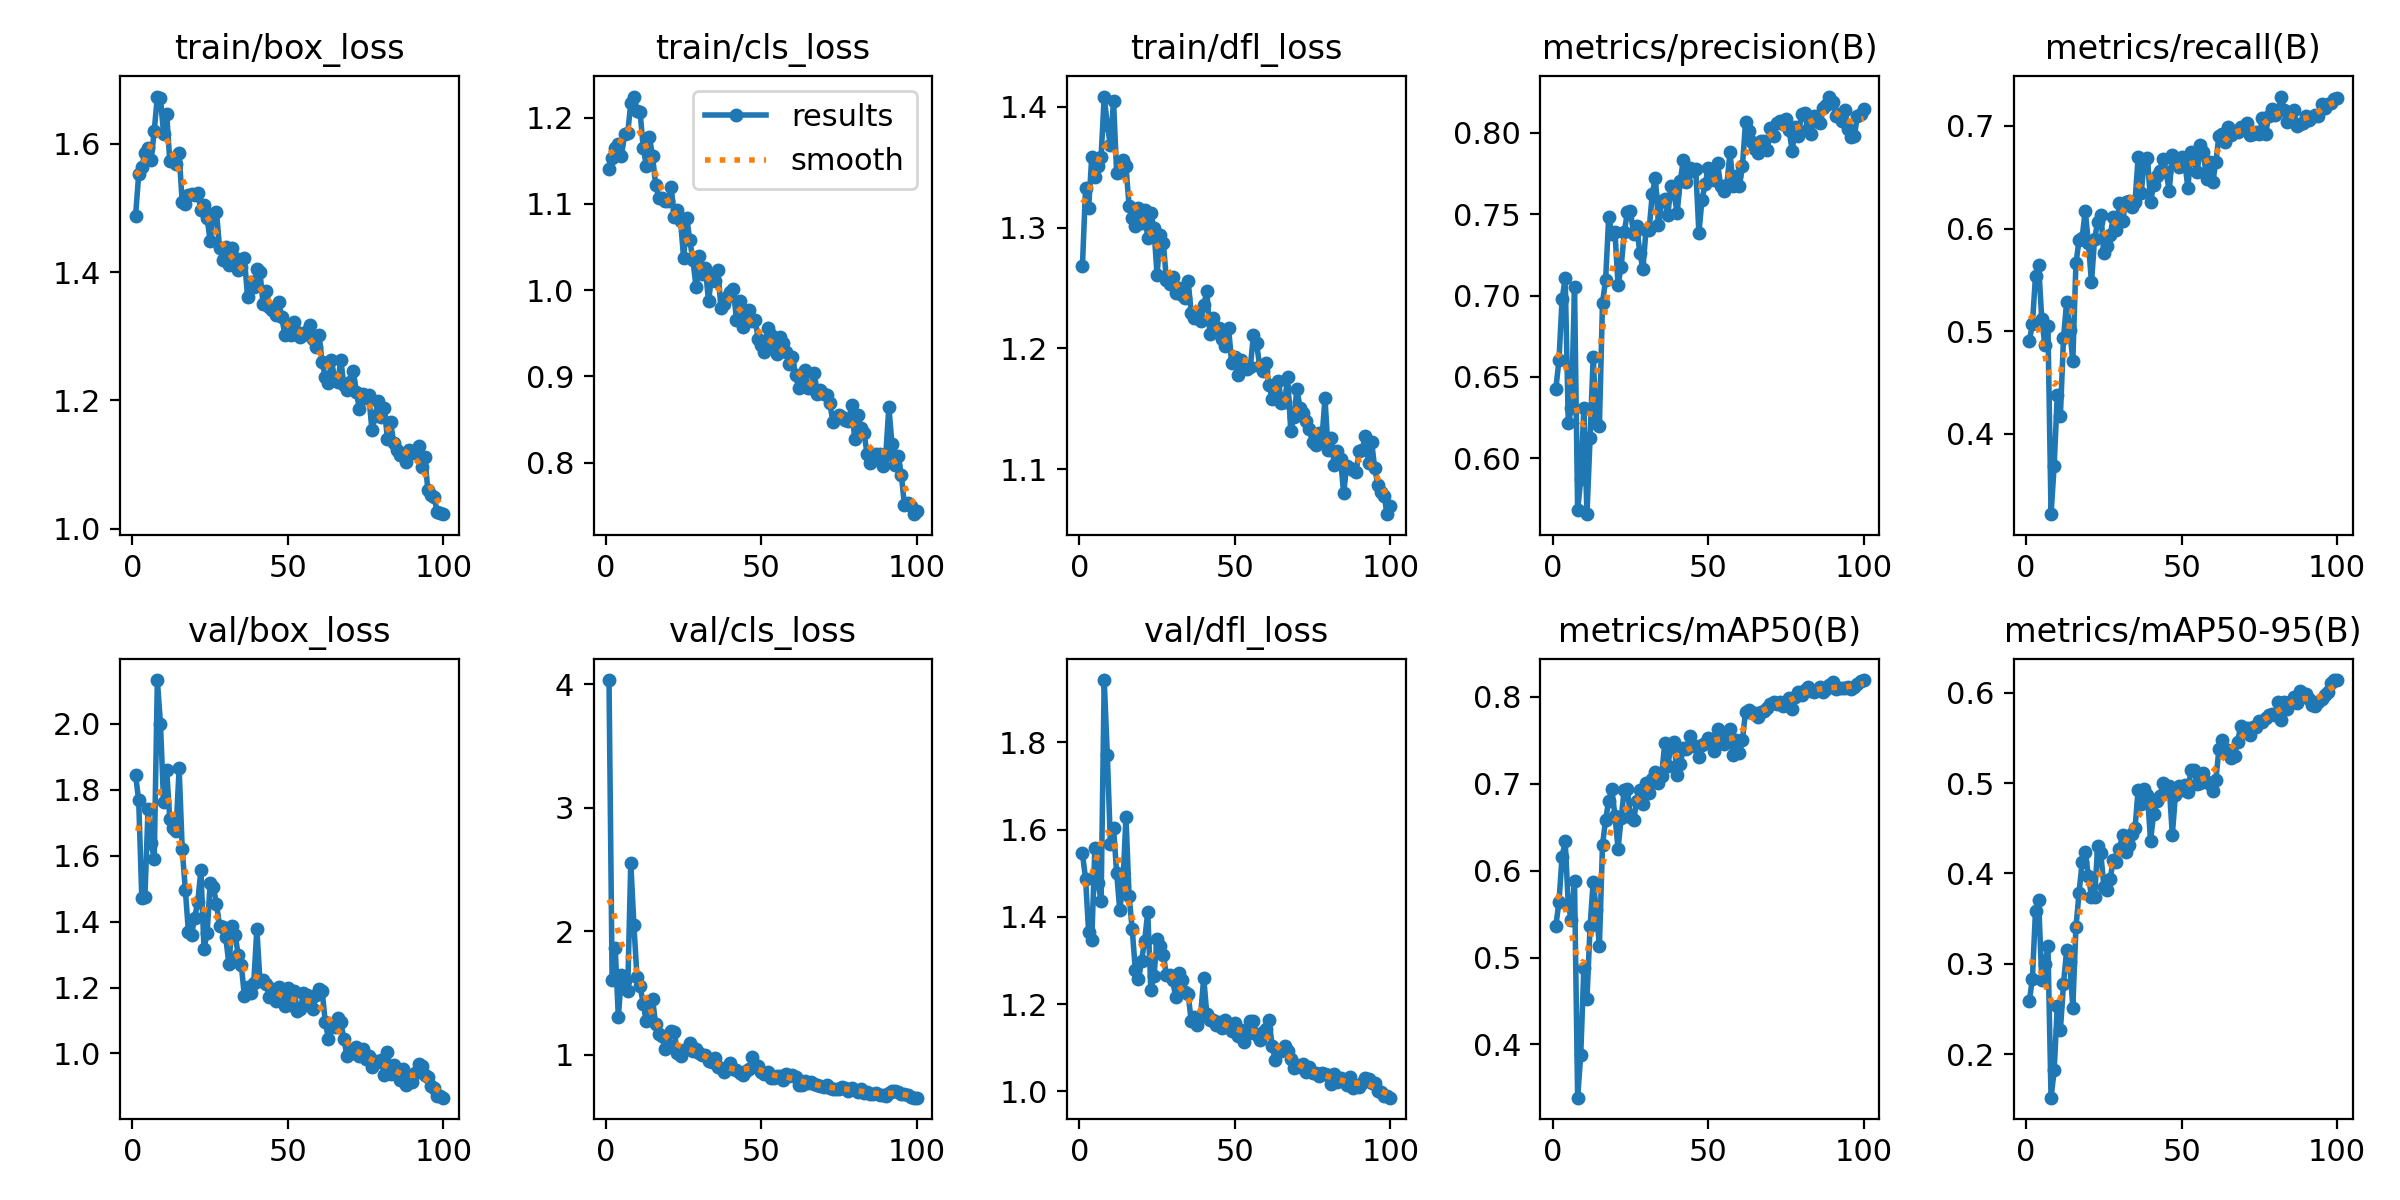

Source data for this figure (header and first rows):
epoch, time, train/box_loss, train/cls_loss, train/dfl_loss, metrics/precision(B), metrics/recall(B), metrics/mAP50(B), metrics/mAP50-95(B), val/box_loss, val/cls_loss, val/dfl_loss, lr/pg0, lr/pg1, lr/pg2
1, 22.27, 1.488, 1.141, 1.268, 0.6428, 0.4902, 0.5367, 0.2582, 1.844, 4.032, 1.545, 0.0874, 0.0014, 0.0014
2, 44.94, 1.552, 1.154, 1.332, 0.6603, 0.5067, 0.564, 0.2835, 1.768, 1.606, 1.488, 0.07387, 0.002871, 0.002871
3, 53.56, 1.564, 1.165, 1.317, 0.6977, 0.5539, 0.6163, 0.3589, 1.47, 1.862, 1.365, 0.06031, 0.004313, 0.004313
4, 63.27, 1.585, 1.169, 1.358, 0.7107, 0.5648, 0.6337, 0.37, 1.475, 1.304, 1.347, 0.04672, 0.005725, 0.005725
5, 73.73, 1.593, 1.155, 1.342, 0.6213, 0.5121, 0.5605, 0.2823, 1.741, 1.644, 1.558, 0.03311, 0.007107, 0.007107
6, 82.47, 1.574, 1.181, 1.351, 0.6308, 0.4869, 0.5427, 0.2992, 1.64, 1.598, 1.477, 0.01946, 0.008459, 0.008459
7, 90.73, 1.62, 1.182, 1.358, 0.7051, 0.5049, 0.5878, 0.3193, 1.59, 1.513, 1.436, 0.009406, 0.009406, 0.009406
8, 99.25, 1.674, 1.216, 1.409, 0.5679, 0.3217, 0.3387, 0.1516, 2.133, 2.552, 1.943, 0.009307, 0.009307, 0.009307
9, 106.6, 1.671, 1.224, 1.385, 0.587, 0.369, 0.388, 0.1818, 2, 2.05, 1.771, 0.009208, 0.009208, 0.009208
10, 114.6, 1.616, 1.208, 1.368, 0.6307, 0.4377, 0.488, 0.2528, 1.764, 1.627, 1.567, 0.009109, 0.009109, 0.009109
11, 122, 1.646, 1.206, 1.405, 0.5656, 0.4174, 0.4522, 0.2262, 1.859, 1.556, 1.604, 0.00901, 0.00901, 0.00901
12, 129.7, 1.573, 1.165, 1.345, 0.6124, 0.4931, 0.5358, 0.2777, 1.712, 1.411, 1.501, 0.008911, 0.008911, 0.008911
13, 137, 1.578, 1.144, 1.346, 0.6623, 0.5281, 0.587, 0.3146, 1.683, 1.273, 1.416, 0.008812, 0.008812, 0.008812
14, 144.6, 1.569, 1.177, 1.356, 0.6214, 0.5014, 0.5547, 0.3019, 1.674, 1.337, 1.473, 0.008713, 0.008713, 0.008713
15, 151.8, 1.585, 1.156, 1.351, 0.6199, 0.4712, 0.5138, 0.2513, 1.865, 1.453, 1.628, 0.008614, 0.008614, 0.008614
16, 159.7, 1.508, 1.122, 1.318, 0.6955, 0.5659, 0.6296, 0.3401, 1.621, 1.245, 1.448, 0.008515, 0.008515, 0.008515
17, 167.1, 1.506, 1.107, 1.308, 0.7098, 0.5886, 0.6585, 0.3784, 1.496, 1.165, 1.373, 0.008416, 0.008416, 0.008416
18, 176.3, 1.521, 1.107, 1.302, 0.7484, 0.5912, 0.6806, 0.4125, 1.368, 1.149, 1.279, 0.008317, 0.008317, 0.008317
19, 183.7, 1.521, 1.104, 1.316, 0.7378, 0.6172, 0.6935, 0.4232, 1.361, 1.044, 1.257, 0.008218, 0.008218, 0.008218
20, 191.3, 1.52, 1.103, 1.304, 0.7394, 0.5861, 0.6634, 0.3976, 1.412, 1.075, 1.299, 0.008119, 0.008119, 0.008119
21, 199.2, 1.524, 1.119, 1.314, 0.7065, 0.5476, 0.625, 0.3742, 1.46, 1.19, 1.345, 0.00802, 0.00802, 0.00802
22, 207.8, 1.496, 1.085, 1.291, 0.7177, 0.5898, 0.6606, 0.3738, 1.556, 1.184, 1.411, 0.007921, 0.007921, 0.007921
23, 214.9, 1.504, 1.093, 1.312, 0.7388, 0.6063, 0.6932, 0.4308, 1.317, 1.012, 1.233, 0.007822, 0.007822, 0.007822
24, 222.3, 1.484, 1.08, 1.299, 0.7514, 0.6136, 0.6937, 0.4221, 1.365, 0.9865, 1.264, 0.007723, 0.007723, 0.007723
25, 229.8, 1.448, 1.037, 1.261, 0.7517, 0.5765, 0.6623, 0.385, 1.518, 1.04, 1.349, 0.007624, 0.007624, 0.007624
26, 237, 1.49, 1.083, 1.294, 0.738, 0.5833, 0.6578, 0.3816, 1.505, 1.048, 1.332, 0.007525, 0.007525, 0.007525
27, 244.2, 1.494, 1.058, 1.287, 0.7426, 0.5932, 0.6798, 0.394, 1.455, 1.096, 1.313, 0.007426, 0.007426, 0.007426
28, 251.9, 1.438, 1.034, 1.257, 0.7264, 0.6109, 0.6923, 0.4144, 1.388, 1.029, 1.267, 0.007327, 0.007327, 0.007327
29, 259.4, 1.418, 1.003, 1.253, 0.7164, 0.5982, 0.6773, 0.413, 1.385, 1.049, 1.267, 0.007228, 0.007228, 0.007228
30, 267, 1.439, 1.039, 1.259, 0.7406, 0.6253, 0.7014, 0.4274, 1.352, 1.017, 1.255, 0.007129, 0.007129, 0.007129
31, 275, 1.412, 1.019, 1.246, 0.7405, 0.6077, 0.6891, 0.4426, 1.272, 1.001, 1.216, 0.00703, 0.00703, 0.00703
32, 282.5, 1.438, 1.026, 1.25, 0.7625, 0.6256, 0.7052, 0.4236, 1.386, 1.001, 1.271, 0.006931, 0.006931, 0.006931
33, 290, 1.422, 0.9869, 1.244, 0.7726, 0.6267, 0.7132, 0.4311, 1.361, 0.9488, 1.255, 0.006832, 0.006832, 0.006832
34, 297.2, 1.403, 1.016, 1.242, 0.7432, 0.621, 0.7014, 0.4441, 1.299, 0.9374, 1.228, 0.006733, 0.006733, 0.006733
35, 304.7, 1.408, 1.011, 1.255, 0.7579, 0.626, 0.7087, 0.4498, 1.268, 0.9714, 1.222, 0.006634, 0.006634, 0.006634
36, 312.2, 1.422, 1.023, 1.229, 0.7596, 0.6692, 0.7464, 0.4922, 1.174, 0.9037, 1.161, 0.006535, 0.006535, 0.006535
37, 319.6, 1.361, 0.9794, 1.225, 0.7496, 0.635, 0.7208, 0.4772, 1.201, 0.8949, 1.171, 0.006436, 0.006436, 0.006436
38, 326.8, 1.385, 0.9838, 1.229, 0.7675, 0.666, 0.7439, 0.494, 1.183, 0.8595, 1.152, 0.006337, 0.006337, 0.006337
39, 334.4, 1.377, 0.9926, 1.222, 0.7628, 0.6692, 0.7481, 0.4871, 1.215, 0.8895, 1.174, 0.006238, 0.006238, 0.006238
40, 341.7, 1.405, 0.9973, 1.236, 0.7507, 0.6261, 0.7096, 0.4365, 1.377, 0.9339, 1.26, 0.006139, 0.006139, 0.006139
41, 348.8, 1.4, 1.001, 1.247, 0.7705, 0.6423, 0.7232, 0.4663, 1.219, 0.8811, 1.177, 0.00604, 0.00604, 0.00604
42, 356.3, 1.35, 0.9656, 1.212, 0.7831, 0.6513, 0.7407, 0.4805, 1.224, 0.8732, 1.165, 0.005941, 0.005941, 0.005941
43, 363.6, 1.371, 0.9871, 1.225, 0.7699, 0.6564, 0.74, 0.4861, 1.21, 0.85, 1.163, 0.005842, 0.005842, 0.005842
44, 371.1, 1.346, 0.957, 1.216, 0.7784, 0.6682, 0.7551, 0.4996, 1.172, 0.8369, 1.151, 0.005743, 0.005743, 0.005743
45, 378.7, 1.34, 0.9721, 1.217, 0.7766, 0.6551, 0.7432, 0.4909, 1.196, 0.8695, 1.159, 0.005644, 0.005644, 0.005644
46, 386.1, 1.333, 0.9765, 1.207, 0.7776, 0.6367, 0.7435, 0.4969, 1.159, 0.8818, 1.145, 0.005545, 0.005545, 0.005545
47, 393.3, 1.353, 0.9647, 1.202, 0.7386, 0.6718, 0.7313, 0.4426, 1.203, 0.9785, 1.164, 0.005446, 0.005446, 0.005446
48, 400.6, 1.33, 0.9655, 1.216, 0.7591, 0.6656, 0.7449, 0.4871, 1.171, 0.9174, 1.152, 0.005347, 0.005347, 0.005347
49, 407.8, 1.302, 0.9431, 1.188, 0.7684, 0.66, 0.7471, 0.497, 1.144, 0.9123, 1.139, 0.005248, 0.005248, 0.005248
50, 414.9, 1.308, 0.9363, 1.193, 0.7784, 0.6698, 0.7529, 0.4921, 1.198, 0.8609, 1.157, 0.005149, 0.005149, 0.005149
51, 422.1, 1.301, 0.9285, 1.178, 0.7745, 0.6654, 0.7503, 0.4981, 1.146, 0.8448, 1.128, 0.00505, 0.00505, 0.00505
52, 429.4, 1.323, 0.9566, 1.191, 0.7709, 0.6394, 0.7379, 0.4905, 1.191, 0.859, 1.141, 0.004951, 0.004951, 0.004951
53, 436.7, 1.307, 0.9475, 1.185, 0.7815, 0.6744, 0.7631, 0.5147, 1.129, 0.8124, 1.113, 0.004852, 0.004852, 0.004852
54, 444.4, 1.299, 0.9366, 1.183, 0.7673, 0.6667, 0.7585, 0.5144, 1.136, 0.8088, 1.13, 0.004753, 0.004753, 0.004753
55, 451.6, 1.302, 0.9259, 1.185, 0.7641, 0.6552, 0.7454, 0.4987, 1.182, 0.8312, 1.161, 0.004654, 0.004654, 0.004654
56, 458.7, 1.308, 0.9455, 1.211, 0.7682, 0.6811, 0.7568, 0.5006, 1.176, 0.8266, 1.16, 0.004555, 0.004555, 0.004555
57, 466, 1.317, 0.9387, 1.204, 0.7881, 0.6747, 0.763, 0.5115, 1.158, 0.7943, 1.13, 0.004456, 0.004456, 0.004456
58, 473.6, 1.296, 0.928, 1.185, 0.7676, 0.6479, 0.7328, 0.5007, 1.134, 0.8469, 1.118, 0.004357, 0.004357, 0.004357
59, 481.5, 1.283, 0.9142, 1.181, 0.7734, 0.665, 0.7505, 0.499, 1.178, 0.8258, 1.137, 0.004258, 0.004258, 0.004258
60, 488.6, 1.302, 0.9225, 1.188, 0.7672, 0.645, 0.7351, 0.491, 1.195, 0.837, 1.143, 0.004159, 0.004159, 0.004159
... 40 more rows
